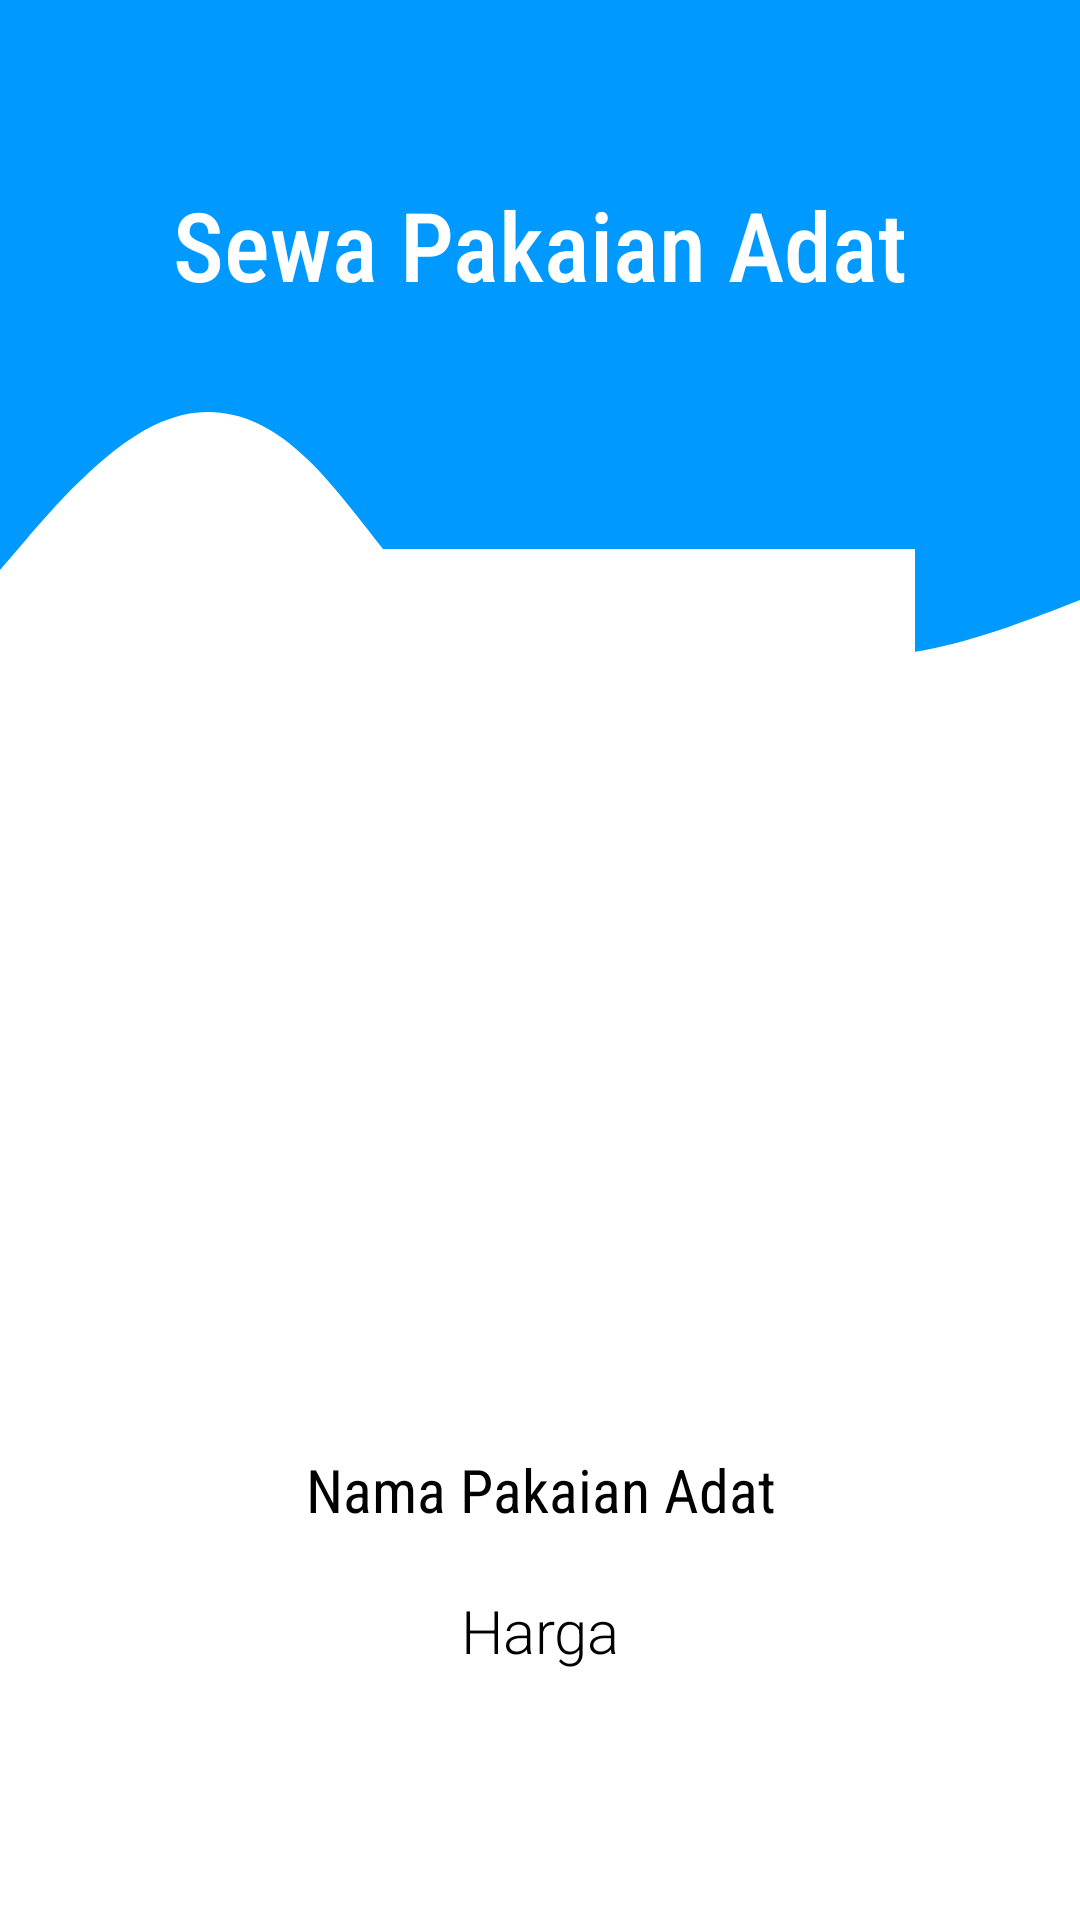

Android layout source for this screen:
<!-- AndroidManifest.xml: application theme Theme.Traditional_Costume_App -->
<!-- res/layout/activity_detail_adat.xml -->
<?xml version="1.0" encoding="utf-8"?>
<RelativeLayout xmlns:android="http://schemas.android.com/apk/res/android"
    xmlns:app="http://schemas.android.com/apk/res-auto"
    xmlns:tools="http://schemas.android.com/tools"
    android:layout_width="match_parent"
    android:layout_height="match_parent"
    tools:context="com.udinus.Traditional_Costume_App.DetailAdat">

    <View
        android:id="@+id/bg_atas"
        android:layout_width="match_parent"
        android:layout_height="130dp"
        android:background="#0099ff" />

    <View
        android:id="@+id/bg_atas2"
        android:layout_width="match_parent"
        android:layout_height="100dp"
        android:background="@drawable/ic_wave"
        android:layout_below="@id/bg_atas" />

    <TextView
        android:id="@+id/judulPesan"
        android:layout_width="match_parent"
        android:layout_height="wrap_content"
        android:layout_marginTop="60dp"
        android:fontFamily="sans-serif-condensed-medium"
        android:gravity="center"
        android:text="Sewa Pakaian Adat"
        android:textColor="@color/white"
        android:textSize="32sp" />

    <ImageView
        android:id="@+id/imgAdat"
        android:layout_width="250dp"
        android:layout_height="250dp"
        android:layout_marginTop="80dp"
        android:background="@color/white"
        android:layout_centerInParent="true"
        android:layout_below="@+id/judulPesan"/>

    <TextView
        android:id="@+id/namaPakaian"
        android:layout_width="match_parent"
        android:layout_height="wrap_content"
        android:layout_below="@+id/imgAdat"
        android:layout_marginTop="50dp"
        android:fontFamily="sans-serif-condensed"
        android:gravity="center"
        android:text="@string/nama_pakaian_adat"
        android:textColor="@color/black"
        android:textSize="20sp" />

    <TextView
        android:id="@+id/hargaPakaian"
        android:layout_width="match_parent"
        android:layout_height="wrap_content"
        android:layout_below="@+id/namaPakaian"
        android:fontFamily="sans-serif-light"
        android:textColor="@color/black"
        android:textSize="20sp"
        android:gravity="center"
        android:layout_marginTop="20dp"
        android:text="@string/harga" />

    <androidx.appcompat.widget.AppCompatButton
        android:layout_width="match_parent"
        android:layout_height="wrap_content"
        android:fontFamily="sans-serif-medium"
        android:background="@drawable/custom_button"
        android:padding="10dp"
        android:onClick="formPemesanan"
        android:text="Sewa"
        android:textColor="@color/white"
        android:textSize="16sp"
        android:layout_marginLeft="30dp"
        android:layout_marginRight="30dp"
        android:layout_marginTop="40dp"
        android:layout_below="@+id/hargaPakaian" />

</RelativeLayout>
<!-- resources referenced by this layout -->
<resources>
  <color name="black">#FF000000</color>
  <color name="white">#FFFFFFFF</color>
  <!-- drawable ic_wave (drawable) -->
  <vector xmlns:android="http://schemas.android.com/apk/res/android"
      android:width="1440dp"
      android:height="320dp"
      android:viewportWidth="1440"
      android:viewportHeight="320">
    <path
        android:pathData="M0,192L34.3,160C68.6,128 137,64 206,37.3C274.3,11 343,21 411,74.7C480,128 549,224 617,256C685.7,288 754,256 823,250.7C891.4,245 960,267 1029,277.3C1097.1,288 1166,288 1234,277.3C1302.9,267 1371,245 1406,234.7L1440,224L1440,0L1405.7,0C1371.4,0 1303,0 1234,0C1165.7,0 1097,0 1029,0C960,0 891,0 823,0C754.3,0 686,0 617,0C548.6,0 480,0 411,0C342.9,0 274,0 206,0C137.1,0 69,0 34,0L0,0Z"
        android:fillColor="#0099ff"/>
  </vector>
  <string name="harga">Harga</string>
  <string name="nama_pakaian_adat">Nama Pakaian Adat</string>
  <style name="Theme.Traditional_Costume_App" parent="Theme.MaterialComponents.DayNight.DarkActionBar">
          
          <item name="colorPrimary">@color/purple_500</item>
          <item name="colorPrimaryVariant">@color/purple_700</item>
          <item name="colorOnPrimary">@color/white</item>
          
          <item name="colorSecondary">@color/teal_200</item>
          <item name="colorSecondaryVariant">@color/teal_700</item>
          <item name="colorOnSecondary">@color/black</item>
          
          <item name="android:statusBarColor" tools:targetApi="l">?attr/colorPrimaryVariant</item>
          
      </style>
  <color name="purple_500">#FF6200EE</color>
  <color name="purple_700">#FF3700B3</color>
  <color name="teal_200">#FF03DAC5</color>
  <color name="teal_700">#FF018786</color>
</resources>
